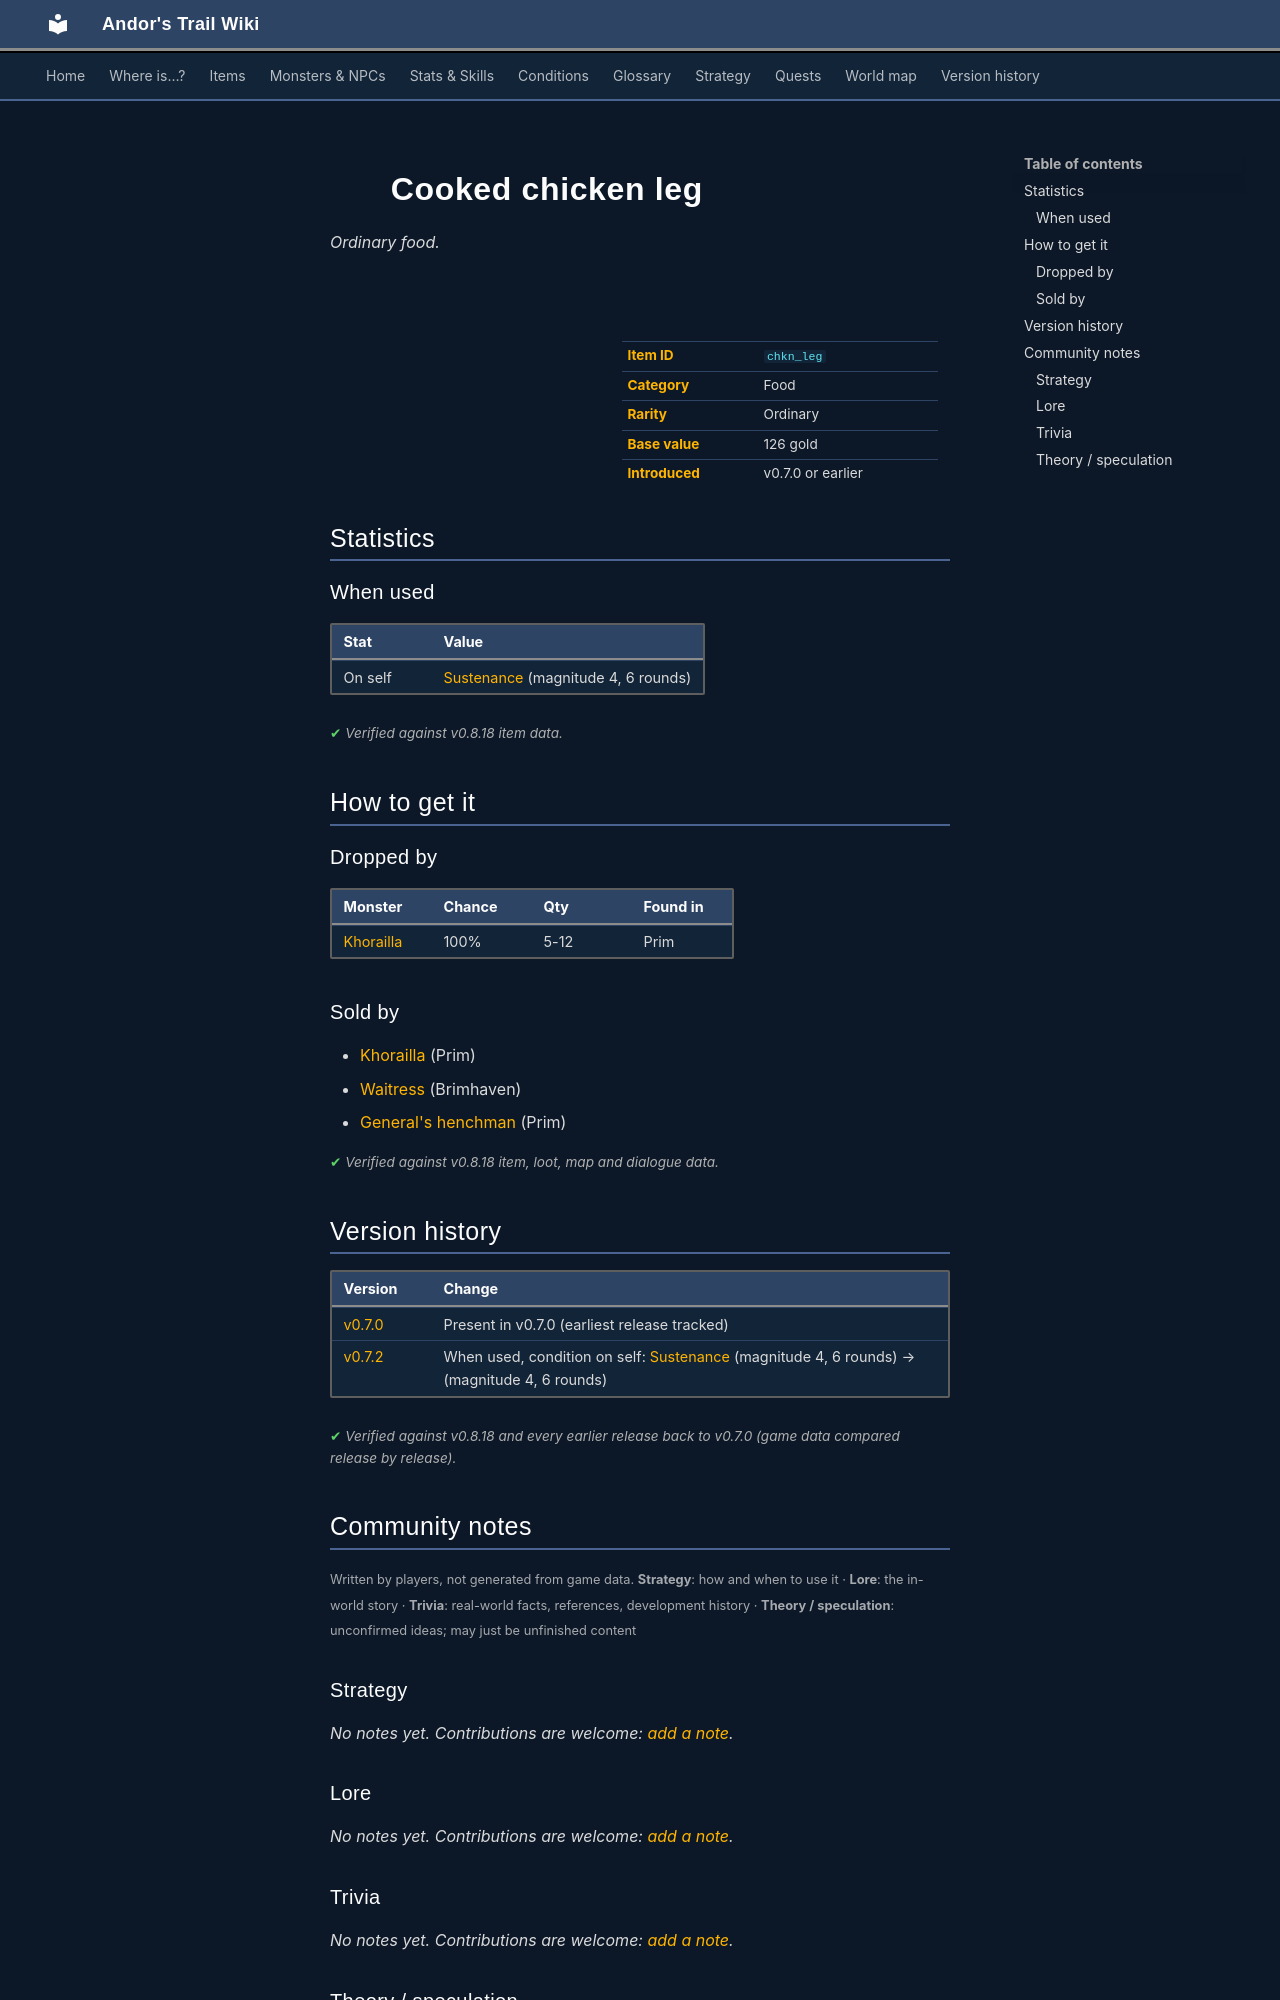

repository: asdfghjkl628/Andor-s-Trail-Wikiiii · page: items/chkn_leg/index.html · generator: mkdocs

---
description: "Cooked chicken leg is a ordinary food in Andor's Trail. How to get it: monster drops, shops."
---

# ![](../assets/icons/items/items_misc_2_13.png){ .sprite } Cooked chicken leg

*Ordinary food.*

<div class="infobox" markdown>

<p class="ib-img"><img class="sprite" src="../../assets/icons/items/items_misc_2_13.png" alt=""></p>

| | |
|---|---|
| **Item ID** | `chkn_leg` |
| **Category** | Food |
| **Rarity** | Ordinary |
| **Base value** | 126 gold |
| **Introduced** | v0.7.0 or earlier |

</div>

## Statistics

### When used

| Stat | Value |
|---|---|
| On self | [Sustenance](../conditions/food.md) (magnitude 4, 6 rounds) |

<p class="verified">Verified against v0.8.18 item data.</p>

## How to get it

### Dropped by

| Monster | Chance | Qty | Found in |
|---|---|---|---|
| [Khorailla](../monsters/khorailla.md#v-khorailla_cheddar) | 100% | 5-12 | Prim |

### Sold by

- [Khorailla](../monsters/khorailla.md) (Prim)
- [Waitress](../monsters/brv_tavern_west_waitress.md) (Brimhaven)
- [General's henchman](../monsters/ortholion_guard1.md) (Prim)


<p class="verified">Verified against v0.8.18 item, loot, map and dialogue data.</p>


## Version history

| Version | Change |
|---|---|
| [v0.7.0](../versions/0.7.0.md) | Present in v0.7.0 (earliest release tracked) |
| [v0.7.2](../versions/0.7.2.md) | When used, condition on self: [Sustenance](../conditions/food.md) (magnitude 4, 6 rounds) → (magnitude 4, 6 rounds) |

<p class="verified">Verified against v0.8.18 and every earlier release back to v0.7.0 (game data compared release by release).</p>


## Community notes

<small>Written by players, not generated from game data. **Strategy**: how and when to use it · **Lore**: the in-world story · **Trivia**: real-world facts, references, development history · **Theory / speculation**: unconfirmed ideas; may just be unfinished content</small>

### Strategy

*No notes yet. Contributions are welcome: [add a note](https://github.com/asdfghjkl628/Andor-s-Trail-Wikiiii/new/main/notes/items?filename=chkn_leg.md&value=%23%23%20Strategy%0A%0A%3C%21--%20how%20and%20when%20to%20use%20it%20--%3E%0A%0A%23%23%20Lore%0A%0A%3C%21--%20the%20in-world%20story%20--%3E%0A%0A%23%23%20Trivia%0A%0A%3C%21--%20real-world%20facts%2C%20references%2C%20development%20history%20--%3E%0A%0A%23%23%20Theory%20/%20speculation%0A%0A%3C%21--%20unconfirmed%20ideas%3B%20may%20just%20be%20unfinished%20content%20--%3E%0A).*

### Lore

*No notes yet. Contributions are welcome: [add a note](https://github.com/asdfghjkl628/Andor-s-Trail-Wikiiii/new/main/notes/items?filename=chkn_leg.md&value=%23%23%20Strategy%0A%0A%3C%21--%20how%20and%20when%20to%20use%20it%20--%3E%0A%0A%23%23%20Lore%0A%0A%3C%21--%20the%20in-world%20story%20--%3E%0A%0A%23%23%20Trivia%0A%0A%3C%21--%20real-world%20facts%2C%20references%2C%20development%20history%20--%3E%0A%0A%23%23%20Theory%20/%20speculation%0A%0A%3C%21--%20unconfirmed%20ideas%3B%20may%20just%20be%20unfinished%20content%20--%3E%0A).*

### Trivia

*No notes yet. Contributions are welcome: [add a note](https://github.com/asdfghjkl628/Andor-s-Trail-Wikiiii/new/main/notes/items?filename=chkn_leg.md&value=%23%23%20Strategy%0A%0A%3C%21--%20how%20and%20when%20to%20use%20it%20--%3E%0A%0A%23%23%20Lore%0A%0A%3C%21--%20the%20in-world%20story%20--%3E%0A%0A%23%23%20Trivia%0A%0A%3C%21--%20real-world%20facts%2C%20references%2C%20development%20history%20--%3E%0A%0A%23%23%20Theory%20/%20speculation%0A%0A%3C%21--%20unconfirmed%20ideas%3B%20may%20just%20be%20unfinished%20content%20--%3E%0A).*
